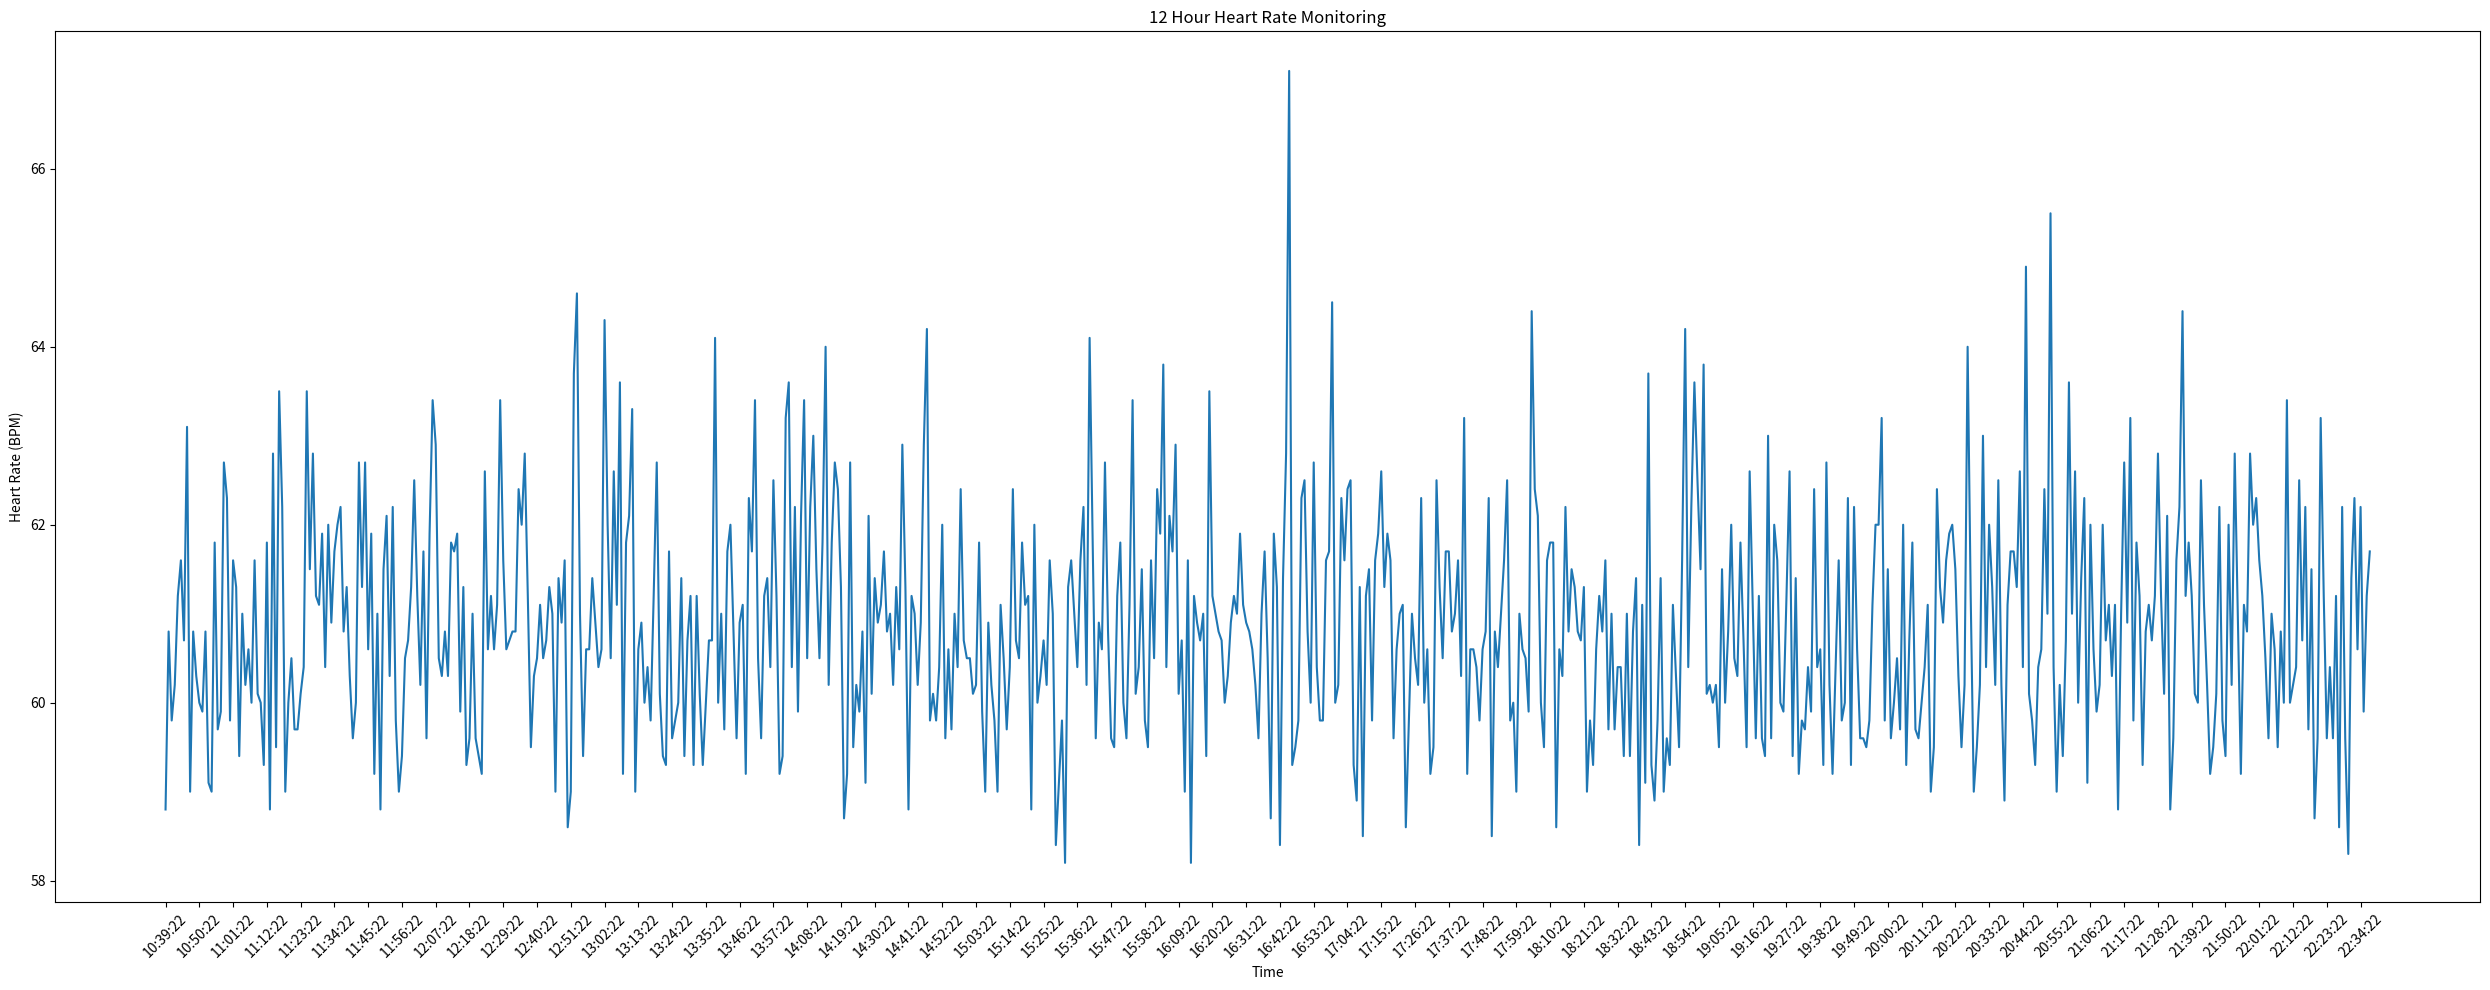

This chart was generated by the following Python code:
import datetime
import random
import numpy as np 
import matplotlib.pyplot as plt

# FakeHeartRateMonitor class
class FakeHeartRateMonitor():
    def __init__(self):
        self.prev_hr = 60
        self.time_now = datetime.datetime.now()

    def get_heart_rate(self):
        change = random.randint(-2, 2)
        if random.random() < 0.1:  
            change += random.randint(-70, 70)

        new_rate = min(max(self.prev_hr + change, 40), 160)
        
        self.time_now = self.time_now + datetime.timedelta(seconds=1)
        return [new_rate, datetime.datetime.timestamp(self.time_now)]
    
# Generate heart rate data
monitor = FakeHeartRateMonitor()
hours = 12
heart_rate_data = np.array([monitor.get_heart_rate() for x in range(hours * 60 * 60)])

# Process for average data
window = 60 # seconds
average_data = []
for i in range(0, len(heart_rate_data) - window, window):
    window_data = heart_rate_data[i : i+window, :]
    avg_hr = np.mean(window_data[:, 0])
    average_data.append([round(avg_hr, 1), window_data[:, 1][0]])

# Preparing data for plot
heart_rate_data = average_data
xaxis = [datetime.datetime.fromtimestamp(x).strftime("%H:%M:%S") for x in np.array(heart_rate_data)[:,1]]
yaxis = np.array(heart_rate_data)[:,0]

# Plotting
plt.figure(figsize=(25, 10))
plt.plot(xaxis, yaxis) 

plt.title('12 Hour Heart Rate Monitoring')
plt.xlabel('Time')
plt.ylabel('Heart Rate (BPM)')
plt.xticks(np.array(xaxis)[:: int(len(xaxis) / 60)])
plt.xticks(rotation=45)
plt.tight_layout()

# Show the plot
plt.show()
